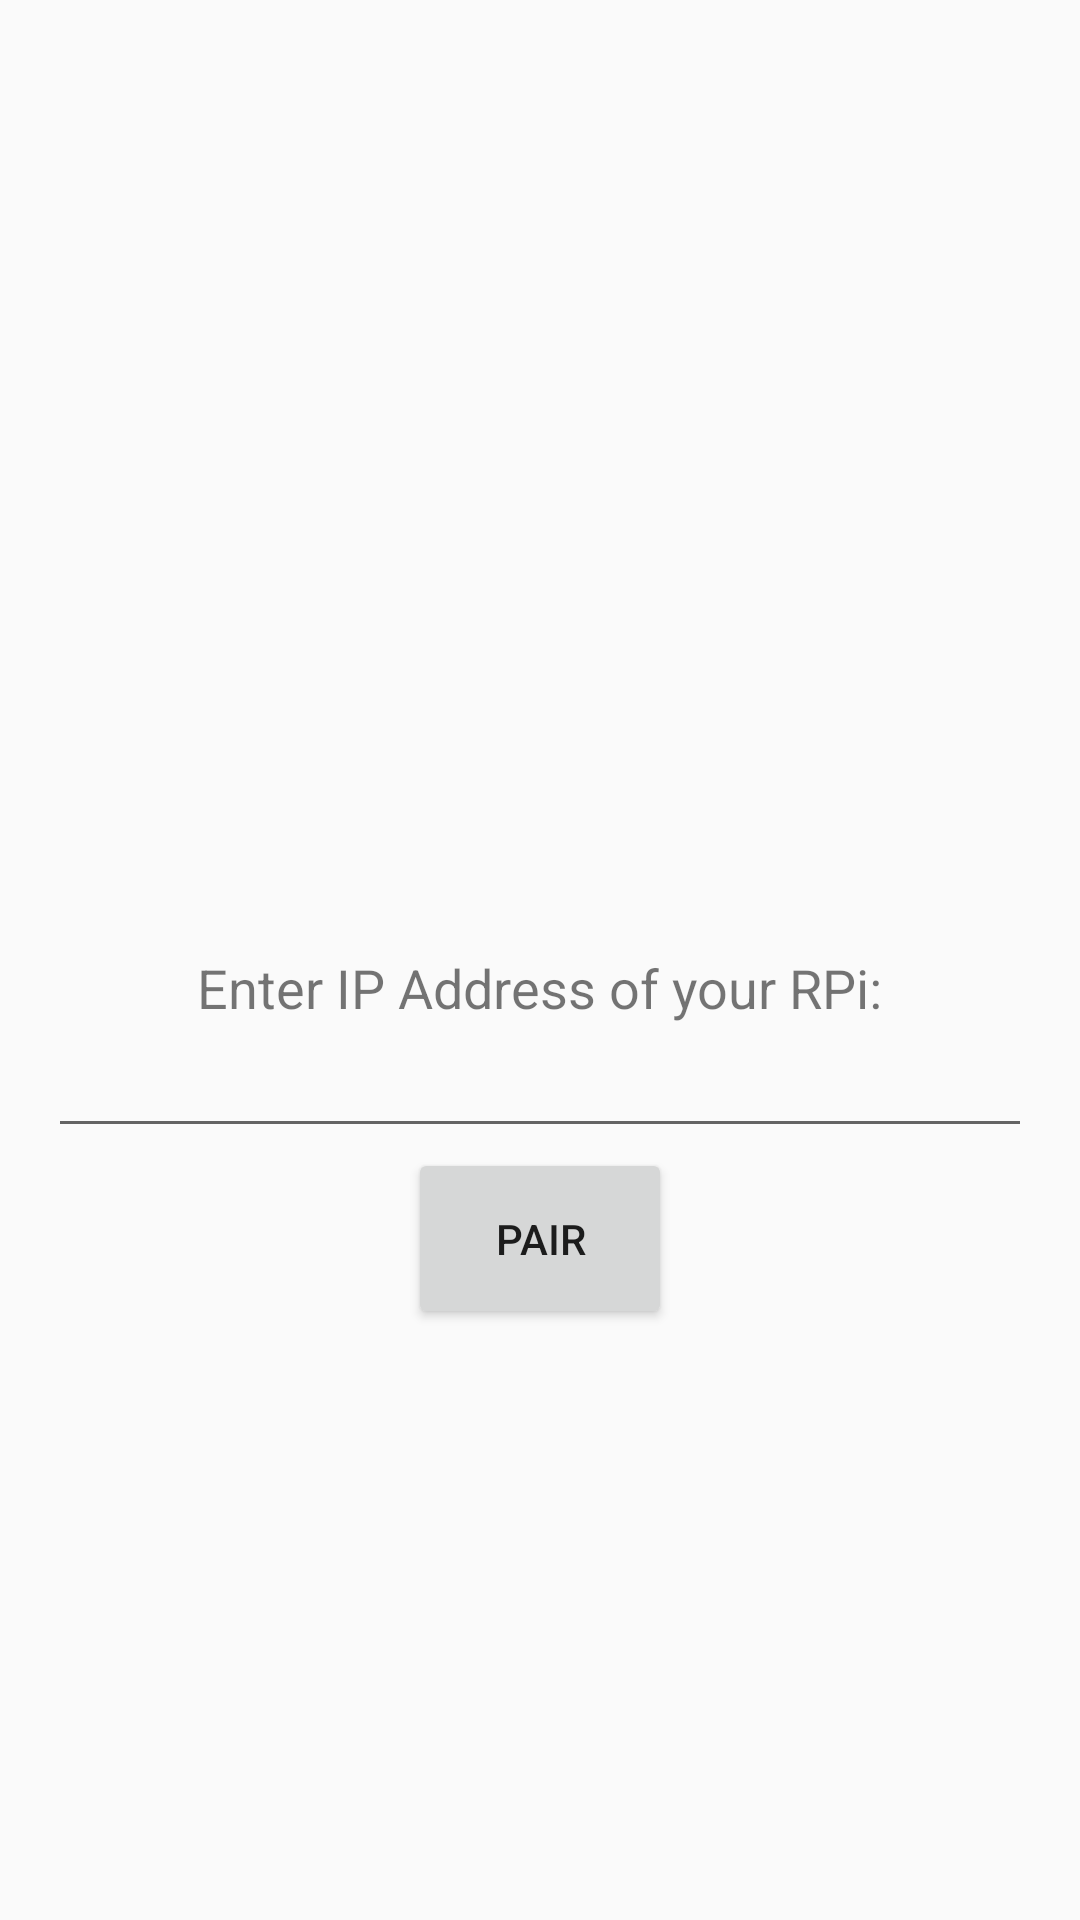

This screen was rendered from an Android layout file. Write that file and the resources it references.
<!-- AndroidManifest.xml: application theme AppTheme -->
<!-- res/layout/activity_add_raspberry_pi.xml -->
<?xml version="1.0" encoding="utf-8"?>
<LinearLayout xmlns:android="http://schemas.android.com/apk/res/android"
    xmlns:app="http://schemas.android.com/apk/res-auto"
    xmlns:tools="http://schemas.android.com/tools"
    android:layout_width="match_parent"
    android:layout_height="match_parent"
    tools:context=".add_raspberry_pi"
    android:orientation="vertical"
    android:padding="16dp">

    <TextView
        android:layout_width="match_parent"
        android:layout_height="0dp"
        android:layout_weight = "0.1"/>

    <ImageView
        android:layout_width="wrap_content"
        android:layout_height="0dp"
        android:src="@drawable/raspberry_pi_logo"
        android:layout_gravity="center_horizontal"
        android:layout_weight = "0.4"/>


        <TextView
            android:layout_width="wrap_content"
            android:layout_height="wrap_content"
            android:text="@string/enter_ip_address_of_your_rpi"
            android:layout_gravity="center"
            android:textSize="18sp"/>

        <EditText
            android:id="@+id/ip_address"
            android:layout_width="match_parent"
            android:layout_height="wrap_content"
            android:inputType="number"
            android:digits="0123456789."/>

    <Button
        android:id="@+id/pair"
        android:layout_width="wrap_content"
        android:layout_height="0dp"
        android:text="@string/pair"
        android:layout_weight = "0.1"
        android:layout_gravity="center_horizontal"/>

    <TextView
        android:layout_width="match_parent"
        android:layout_height="0dp"
        android:layout_weight = "0.3"/>

</LinearLayout>
<!-- resources referenced by this layout -->
<resources>
  <string name="enter_ip_address_of_your_rpi">Enter IP Address of your RPi: </string>
  <string name="pair">Pair</string>
  <style name="AppTheme" parent="@style/Theme.AppCompat.Light.NoActionBar">
          
          <item name="colorPrimary">@color/colorPrimary</item>
          <item name="colorPrimaryDark">@color/colorPrimaryDark</item>
          <item name="colorAccent">@color/colorAccent</item>
          <item name="windowNoTitle">true</item>
          <item name="windowActionBar">false</item>
      </style>
  <color name="colorPrimary">#FFC107</color>
  <color name="colorPrimaryDark">#FFA000</color>
  <color name="colorAccent">#FFC107</color>
</resources>
